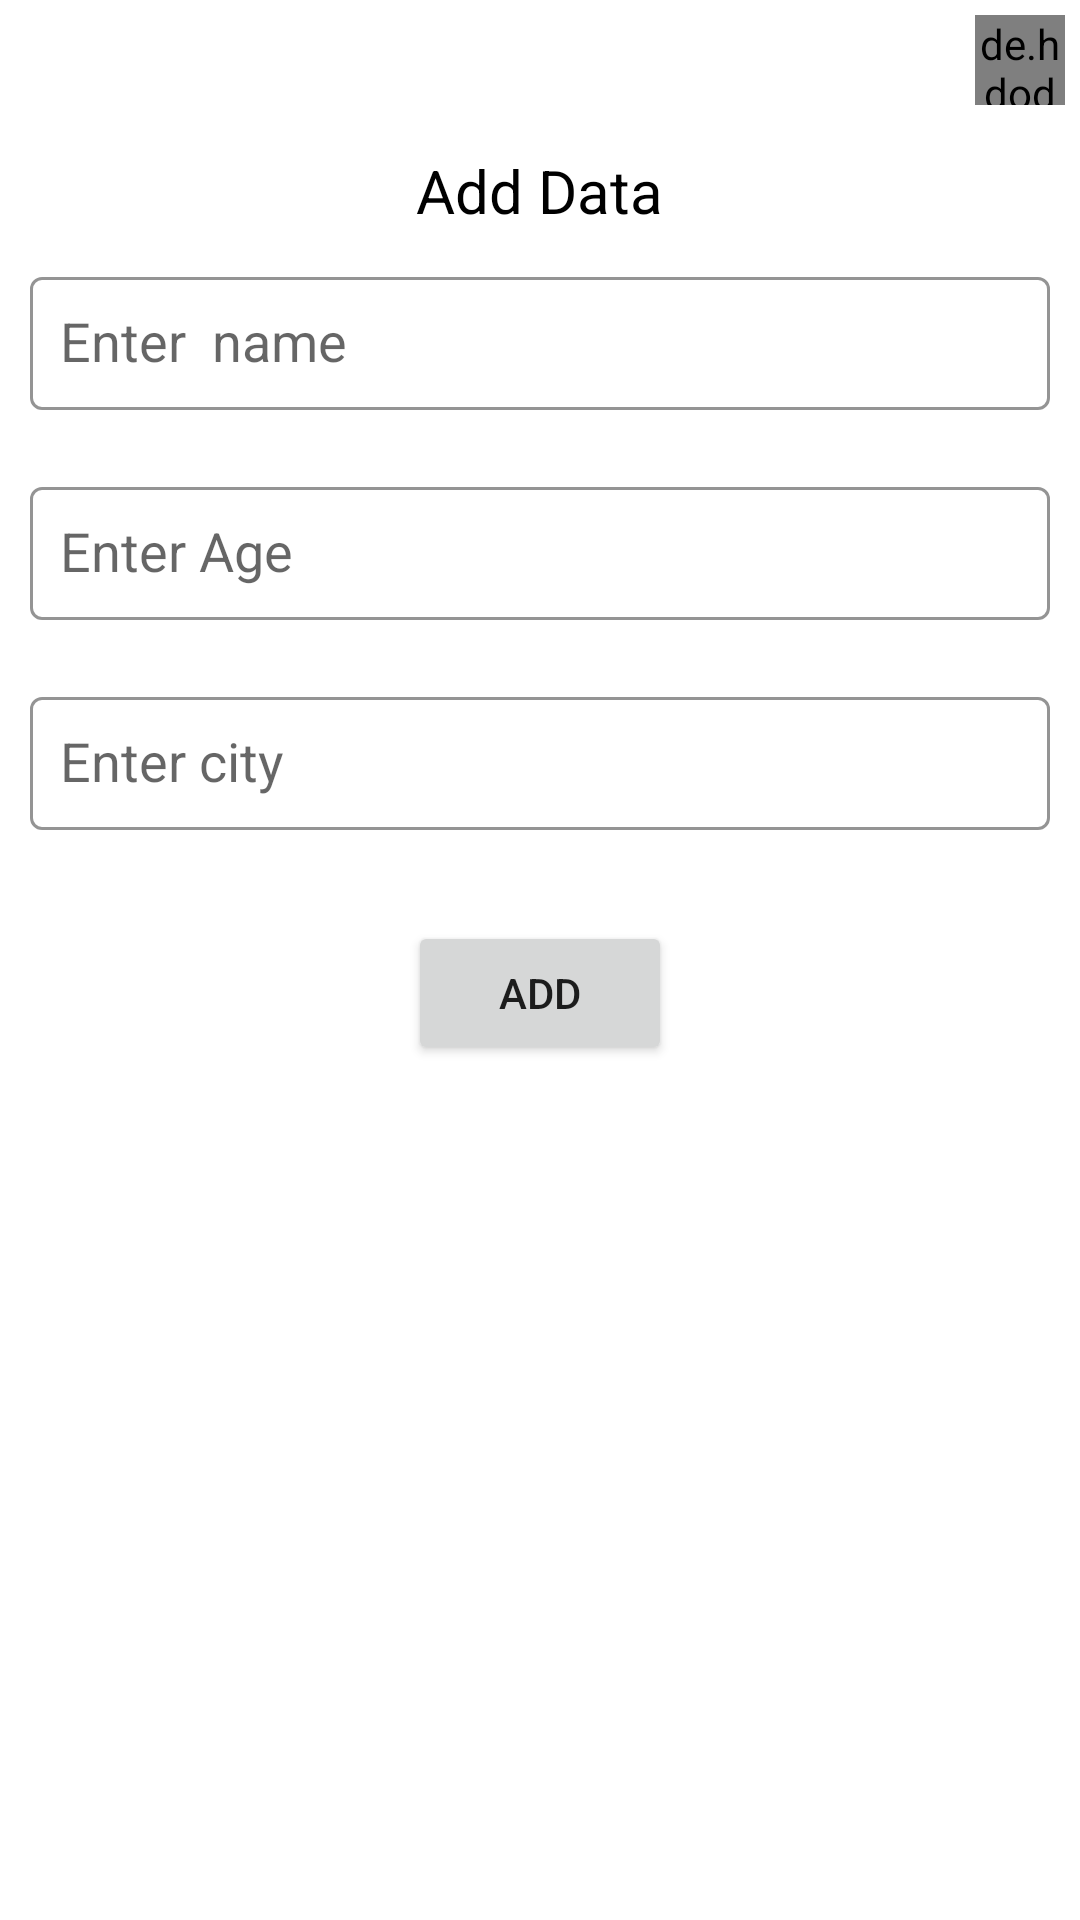

Here is an Android app screen rendered from its layout file. Give the layout XML and the strings, colors and styles it references.
<!-- AndroidManifest.xml: application theme Theme.FirbaseWithRecyclerView -->
<!-- res/layout/dialog_add_people.xml -->
<?xml version="1.0" encoding="utf-8"?>
<RelativeLayout xmlns:android="http://schemas.android.com/apk/res/android"
    xmlns:app="http://schemas.android.com/apk/res-auto"
    xmlns:tools="http://schemas.android.com/tools"
    android:layout_width="match_parent"
    android:layout_height="match_parent">

<de.hdodenhof.circleimageview.CircleImageView
    android:id="@+id/close"
    android:layout_width="30dp"
    android:src="@drawable/baseline_clear_24"
    android:background="@color/appcolor"
    android:layout_alignParentRight="true"
    android:layout_margin="5dp"
    android:layout_height="30dp"
     />
    <TextView
        android:id="@+id/tv_Add"
        android:layout_width="wrap_content"
        android:layout_height="wrap_content"
        android:layout_centerHorizontal="true"
        android:layout_marginStart="10dp"
        android:layout_marginTop="10dp"
        android:layout_below="@+id/close"
        android:text="Add Data"
        android:textColor="@color/black"
        android:textSize="20sp" />

    <LinearLayout
        android:id="@+id/ll_task"
        android:layout_width="match_parent"
        android:layout_height="wrap_content"
        android:layout_below="@+id/tv_Add"
        android:layout_marginHorizontal="10dp"
        android:layout_marginVertical="10dp"
        android:orientation="vertical">

        <com.google.android.material.textfield.TextInputLayout
            style="@style/TextInputLayoutStyle"
            android:layout_width="match_parent"
            android:layout_height="wrap_content">


            <com.google.android.material.textfield.TextInputEditText
                android:id="@+id/etName"
                style="@style/Style_EditText"
                android:layout_width="match_parent"
                android:layout_height="wrap_content"
                android:hint="Enter  name"
                android:inputType="textCapWords"
                android:paddingVertical="10dp"
                android:paddingStart="10dp"
                android:textColor="@color/black"
                android:textColorHint="@color/greyColor"
                android:textSize="18dp" />

        </com.google.android.material.textfield.TextInputLayout>




        <com.google.android.material.textfield.TextInputLayout
            style="@style/TextInputLayoutStyle"
            android:layout_width="match_parent"
            android:layout_height="wrap_content">


            <com.google.android.material.textfield.TextInputEditText
                android:id="@+id/etage"
                style="@style/Style_EditText"
                android:layout_width="match_parent"
                android:layout_height="wrap_content"
                android:hint="Enter Age"
                android:inputType="textCapWords"
                android:paddingVertical="10dp"
                android:paddingStart="10dp"
                android:textColor="@color/black"
                android:textColorHint="@color/greyColor"
                android:textSize="18dp" />

        </com.google.android.material.textfield.TextInputLayout>

        <com.google.android.material.textfield.TextInputLayout
            style="@style/TextInputLayoutStyle"
            android:layout_width="match_parent"
            android:layout_height="wrap_content">


            <com.google.android.material.textfield.TextInputEditText
                android:id="@+id/etCity"
                style="@style/Style_EditText"
                android:layout_width="match_parent"
                android:layout_height="wrap_content"
                android:hint="Enter city"
                android:inputType="textCapWords"
                android:paddingVertical="10dp"

                android:paddingStart="10dp"
                android:editable="false"
                android:textColor="@color/black"
                android:textColorHint="@color/greyColor"
                android:textSize="18dp" />

        </com.google.android.material.textfield.TextInputLayout>
    </LinearLayout>

    <Button
        android:id="@+id/btn_add"
        android:layout_width="wrap_content"
        android:layout_height="wrap_content"
        android:layout_below="@+id/ll_task"
        android:layout_centerHorizontal="true"
        android:layout_marginBottom="5dp"
        android:text="Add"
        app:layout_constraintBottom_toBottomOf="parent"
        app:layout_constraintEnd_toEndOf="parent"
        app:layout_constraintStart_toStartOf="parent" />


</RelativeLayout>
<!-- resources referenced by this layout -->
<resources>
  <color name="appcolor">#A51C6E</color>
  <color name="black">#FF000000</color>
  <color name="greyColor">#F8F3F3</color>
  <style name="Style_EditText" parent="@style/Widget.AppCompat.EditText">
          <item name="textAllCaps">false</item>
          <item name="android:textColor">@color/black</item>
          <item name="android:textColorHint">@color/greyColor</item>
          <item name="android:background">@null</item>
          <item name="android:textSize">14sp</item>
      </style>
  <style name="TextInputLayoutStyle" parent="Widget.MaterialComponents.TextInputLayout.OutlinedBox">
          <item name="boxStrokeColor">@color/appcolor</item>
          <item name="errorEnabled">true</item>
  
          <item name="android:textSize">14sp</item>
          <item name="hintTextColor">@color/appcolor</item>
      </style>
  <style name="Theme.FirbaseWithRecyclerView" parent="Theme.MaterialComponents.DayNight.DarkActionBar">
          
          <item name="colorPrimary">@color/appcolor</item>
          <item name="colorPrimaryVariant">@color/appcolor</item>
          <item name="colorOnPrimary">@color/white</item>
          
          <item name="colorSecondary">@color/appcolor</item>
          <item name="colorSecondaryVariant">@color/appcolor</item>
          <item name="colorOnSecondary">@color/black</item>
          
          <item name="android:statusBarColor">?attr/colorPrimaryVariant</item>
          <item name="windowActionBar">true</item>
          <item name="windowNoTitle">true</item>
          <item name="android:windowActionBarOverlay">true</item>
          
      </style>
  <color name="white">#FFFFFFFF</color>
</resources>
